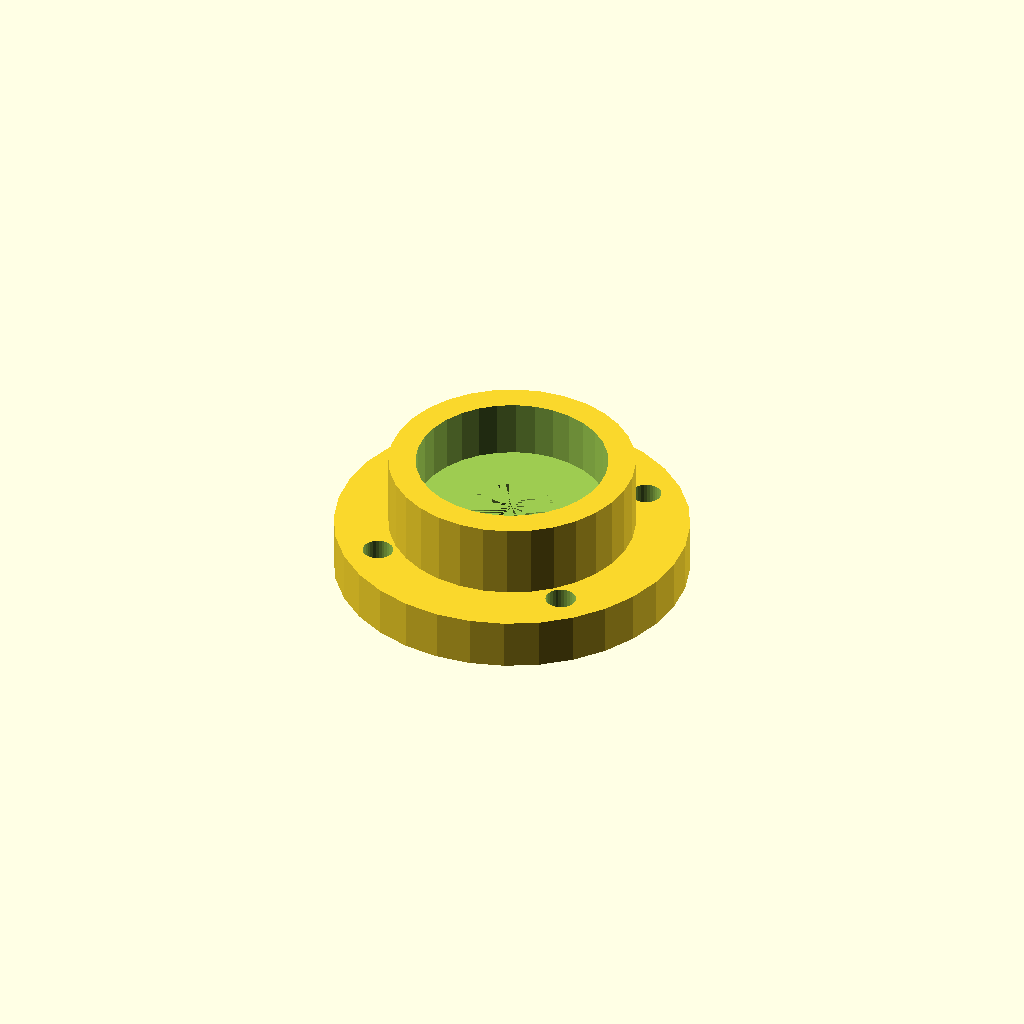
Cell 1: the model at its default parameters.
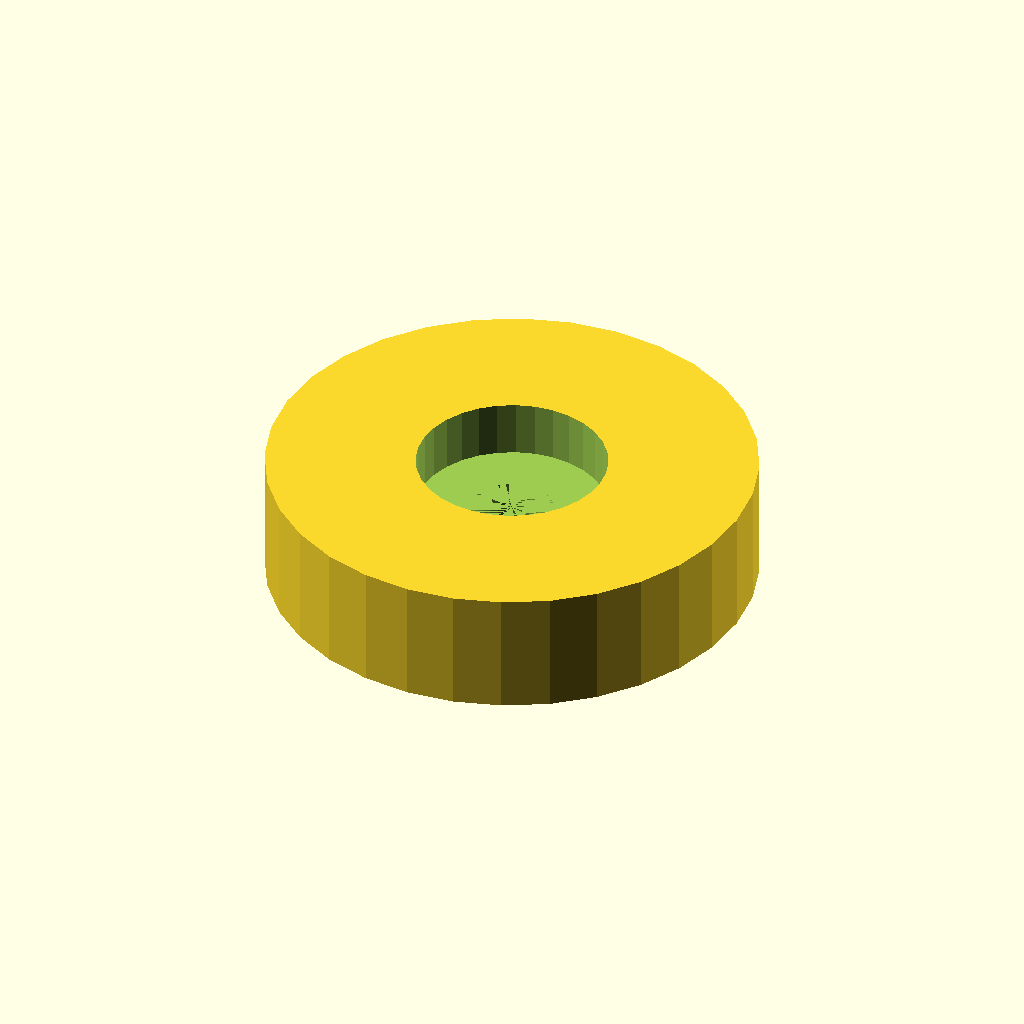
Cell 2: the same model with case_d = 72.5.
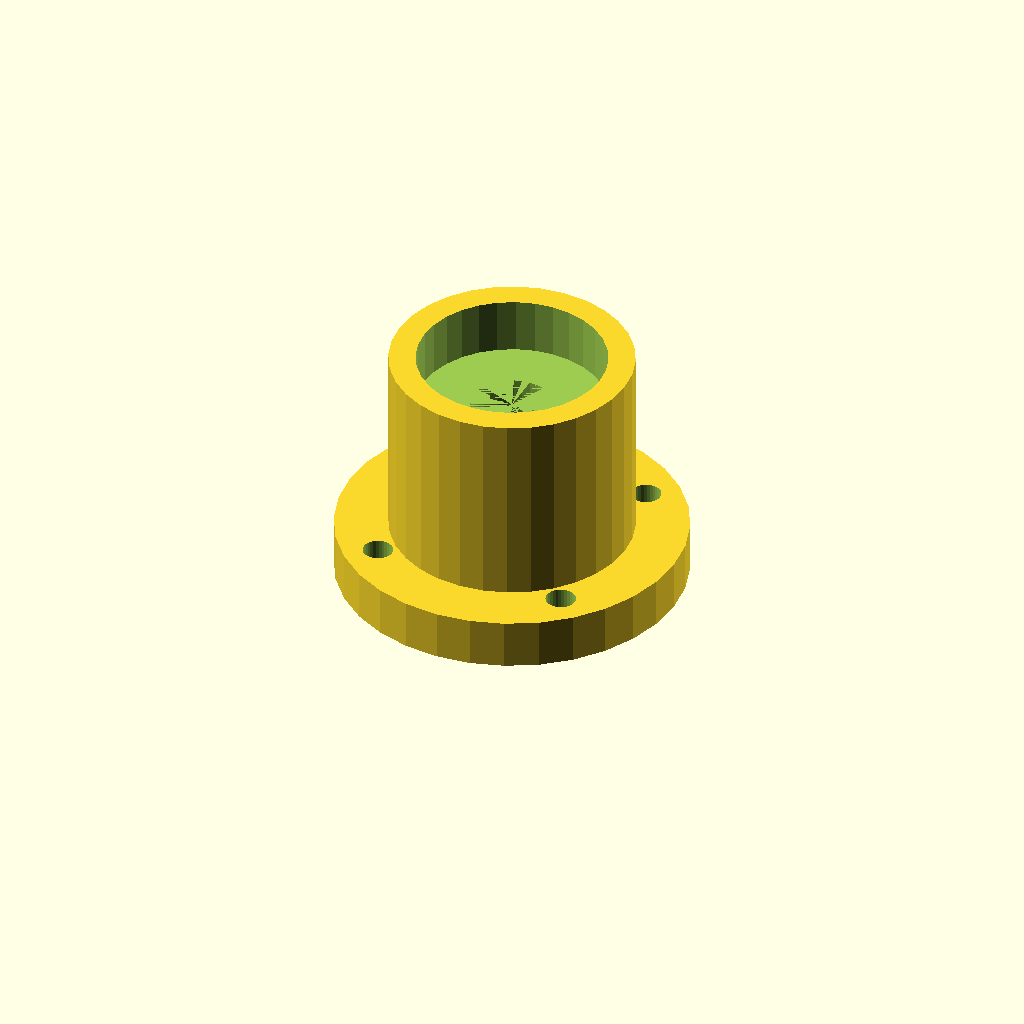
Cell 3: the same model with case_h = 36.8.
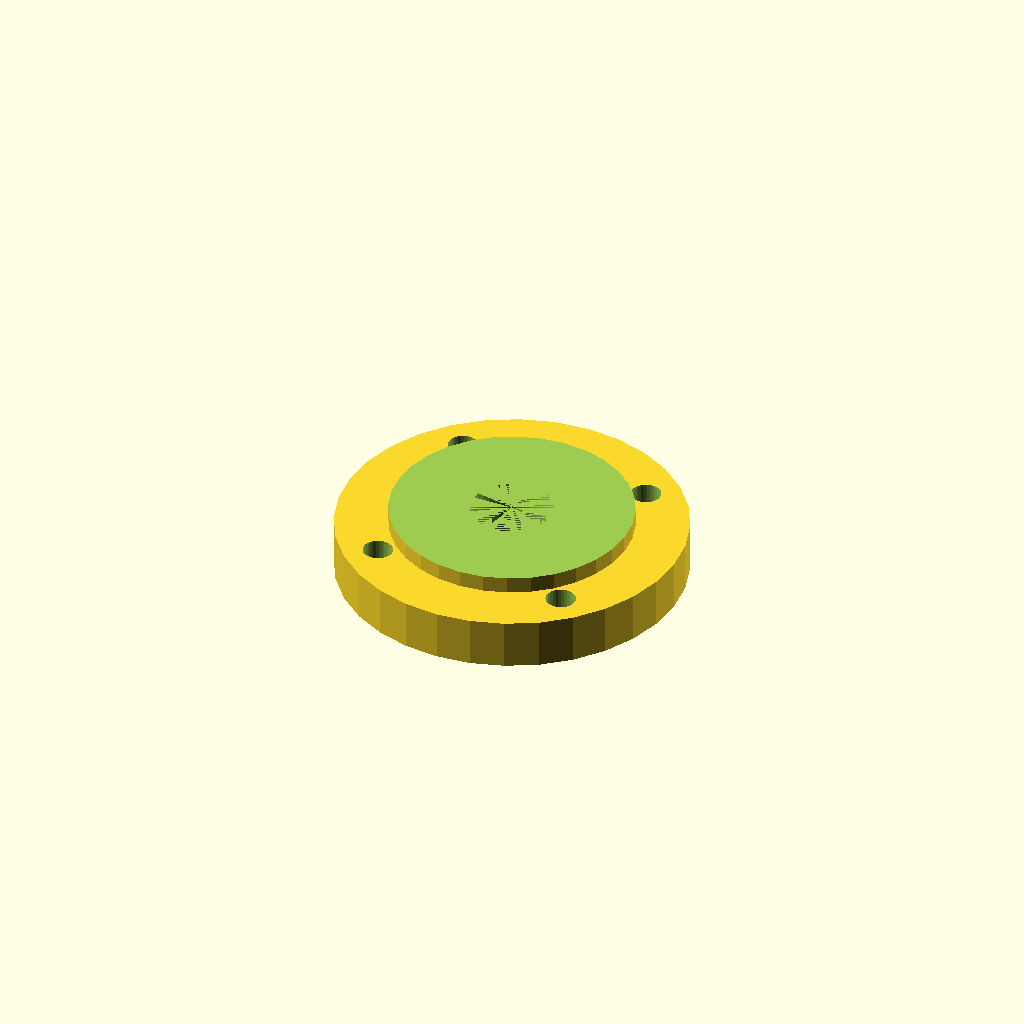
Cell 4: the same model with bearing_seat = 56.5.
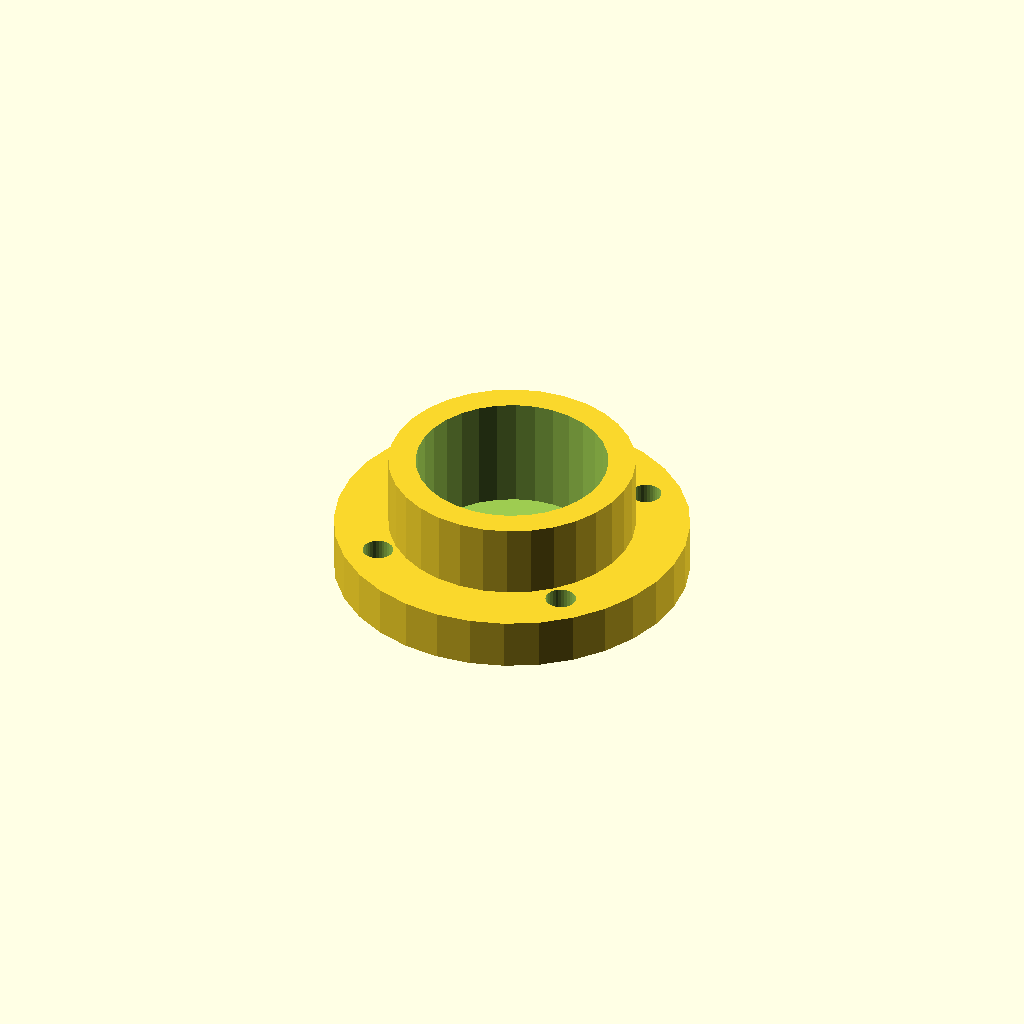
Cell 5: the same model with seat_h = 16.8.
One fixed orthographic camera (rotation 55°, 0°, 25°; colour scheme Cornfield) for every cell.
Source of the model, optional_data/data/gen2/bearings/part_0073.scad:
$fn = 32;

// ----------------------------------------------------------------------
// Bearing housing: seat for 6001 (28 x 8 mm), 36.25 mm body
// ----------------------------------------------------------------------

// --- parameters (mm) ---
case_d = 36.25;           // housing outside diameter
case_h = 18.4;            // overall housing height
rim_t = 4;                // wall thickness
bearing_seat = 28.25;     // 6001 seat, 0.25 mm clearance
seat_h = 8.4;             // pocket depth
shoulder = 4;             // shoulder under the bearing
pass_d = 12.3;            // shaft passage
ear_d = 52.25;            // mounting flange diameter
flange_t = 6;             // flange thickness
bolt_d = 4.5;             // flange bolt clearance
bolt_r = 20.88;           // flange bolt circle radius

module body() {
  cylinder(h = case_h, d = case_d);
}

module flange() {
  /* flange sunk 1.5 mm into the body */
  cylinder(h = flange_t + 1.5, d = ear_d);
}

difference() {
  union() {
    body();
    flange();
  }
  translate([0, 0, case_h - seat_h]) cylinder(h = seat_h + 1, d = bearing_seat);
  translate([0, 0, -1]) cylinder(h = case_h - seat_h + 1, d = pass_d);
  for (i = [0 : 3]) rotate([0, 0, 45 + i * 90]) translate([bolt_r, 0, -1])
    cylinder(h = flange_t + 3, d = bolt_d);
}
Parameter table extracted from the source (name, type, default, range or options):
case_d: number, default 36.25
case_h: number, default 18.4
rim_t: number, default 4
bearing_seat: number, default 28.25
seat_h: number, default 8.4
shoulder: number, default 4
pass_d: number, default 12.3
ear_d: number, default 52.25
flange_t: number, default 6
bolt_d: number, default 4.5
bolt_r: number, default 20.88
